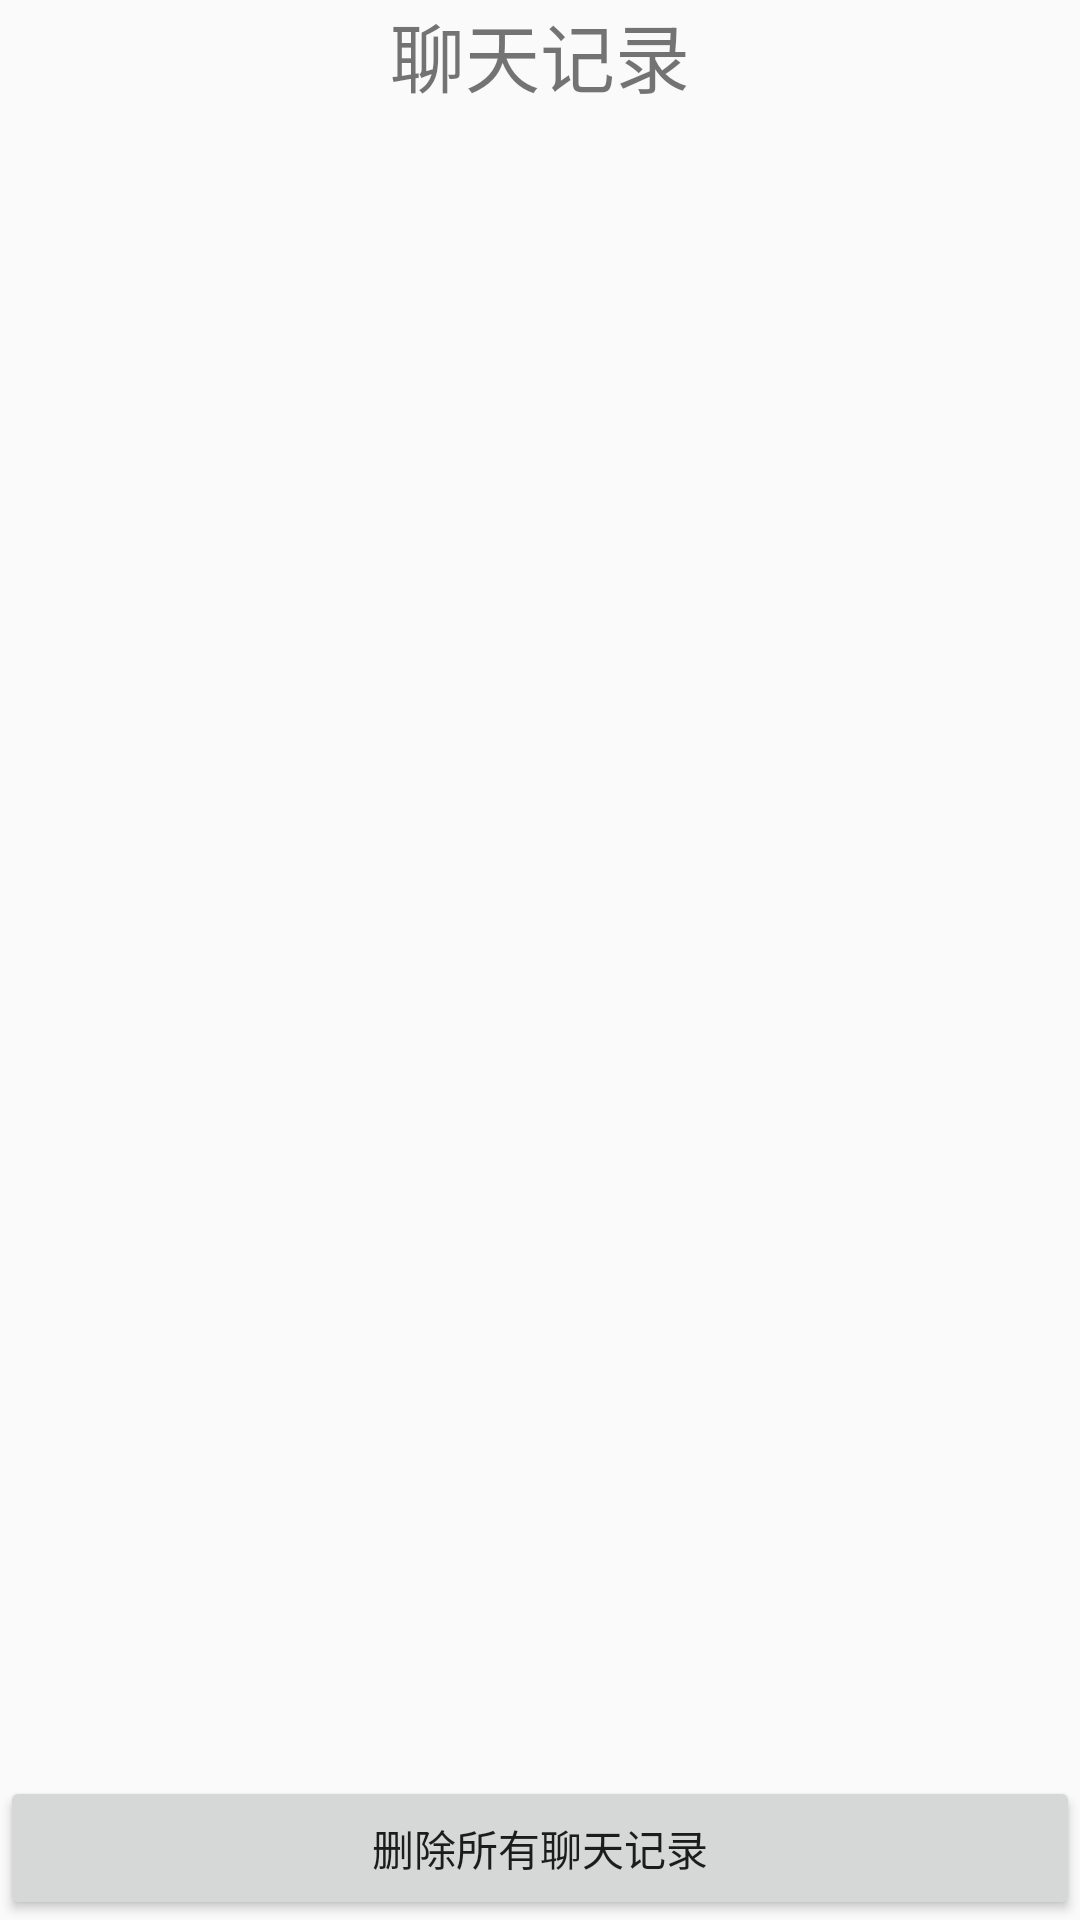

Here is an Android app screen rendered from its layout file. Give the layout XML and the strings, colors and styles it references.
<!-- AndroidManifest.xml: application theme Theme.SmartRobot -->
<!-- res/layout/activity_chat.xml -->
<?xml version="1.0" encoding="utf-8"?>
<androidx.constraintlayout.widget.ConstraintLayout xmlns:android="http://schemas.android.com/apk/res/android"
    xmlns:app="http://schemas.android.com/apk/res-auto"
    xmlns:tools="http://schemas.android.com/tools"
    android:layout_width="match_parent"
    android:layout_height="match_parent"
    tools:context=".ChatActivity">

    <LinearLayout
        android:layout_width="match_parent"
        android:layout_height="match_parent"
        android:orientation="vertical"
        app:layout_constraintEnd_toEndOf="parent"
        app:layout_constraintStart_toStartOf="parent"
        app:layout_constraintTop_toTopOf="parent">

        <TextView
            android:id="@+id/textView2"
            android:layout_width="wrap_content"
            android:layout_height="wrap_content"
            android:layout_gravity="center"
            android:text="聊天记录"
            android:textSize="25sp" />

        <ScrollView
            android:id="@+id/chat_scrollView"
            android:layout_width="match_parent"
            android:layout_height="wrap_content"
            android:layout_weight="1"
            android:rotation="180"
            android:scrollbars="vertical"
            tools:ignore="UselessParent">

            <LinearLayout
                android:id="@+id/chat_TalkView"
                android:layout_width="match_parent"
                android:layout_height="match_parent"
                android:layout_gravity="top"
                android:orientation="vertical"
                android:rotation="180" />
            
        </ScrollView>

        <LinearLayout
            android:layout_width="match_parent"
            android:layout_height="wrap_content"
            android:orientation="horizontal">

            <Button
                android:id="@+id/del_button"
                android:layout_width="0dp"
                android:layout_height="wrap_content"
                android:layout_weight="1"
                android:onClick="DelAllChat"
                android:text="删除所有聊天记录" />
        </LinearLayout>
    </LinearLayout>

</androidx.constraintlayout.widget.ConstraintLayout>
<!-- resources referenced by this layout -->
<resources>
  <style name="Theme.SmartRobot" parent="Theme.MaterialComponents.DayNight.NoActionBar.Bridge">
          
          <item name="colorPrimary">@color/purple_500</item>
          <item name="colorPrimaryVariant">@color/purple_700</item>
          <item name="colorOnPrimary">@color/white</item>
          
          <item name="colorSecondary">@color/teal_200</item>
          <item name="colorSecondaryVariant">@color/teal_700</item>
          <item name="colorOnSecondary">@color/black</item>
          
          <item name="android:statusBarColor" tools:targetApi="l">?attr/colorPrimaryVariant</item>
          
      </style>
  <!-- not gathered from this repository: default colours our renderer supplied (Android Studio template values) -->
  <color name="purple_500">#FF6200EE</color>
  <color name="purple_700">#FF3700B3</color>
  <color name="teal_200">#FF03DAC5</color>
  <color name="teal_700">#FF018786</color>
  <color name="black">#FF000000</color>
  <color name="white">#FFFFFFFF</color>
</resources>
